Dataset: raw-img (GitHub, Jhomar1158-ux/proyecto003-clasificacion-keras-tf). Classes: HP logo, Logitech logo, Intel logo.

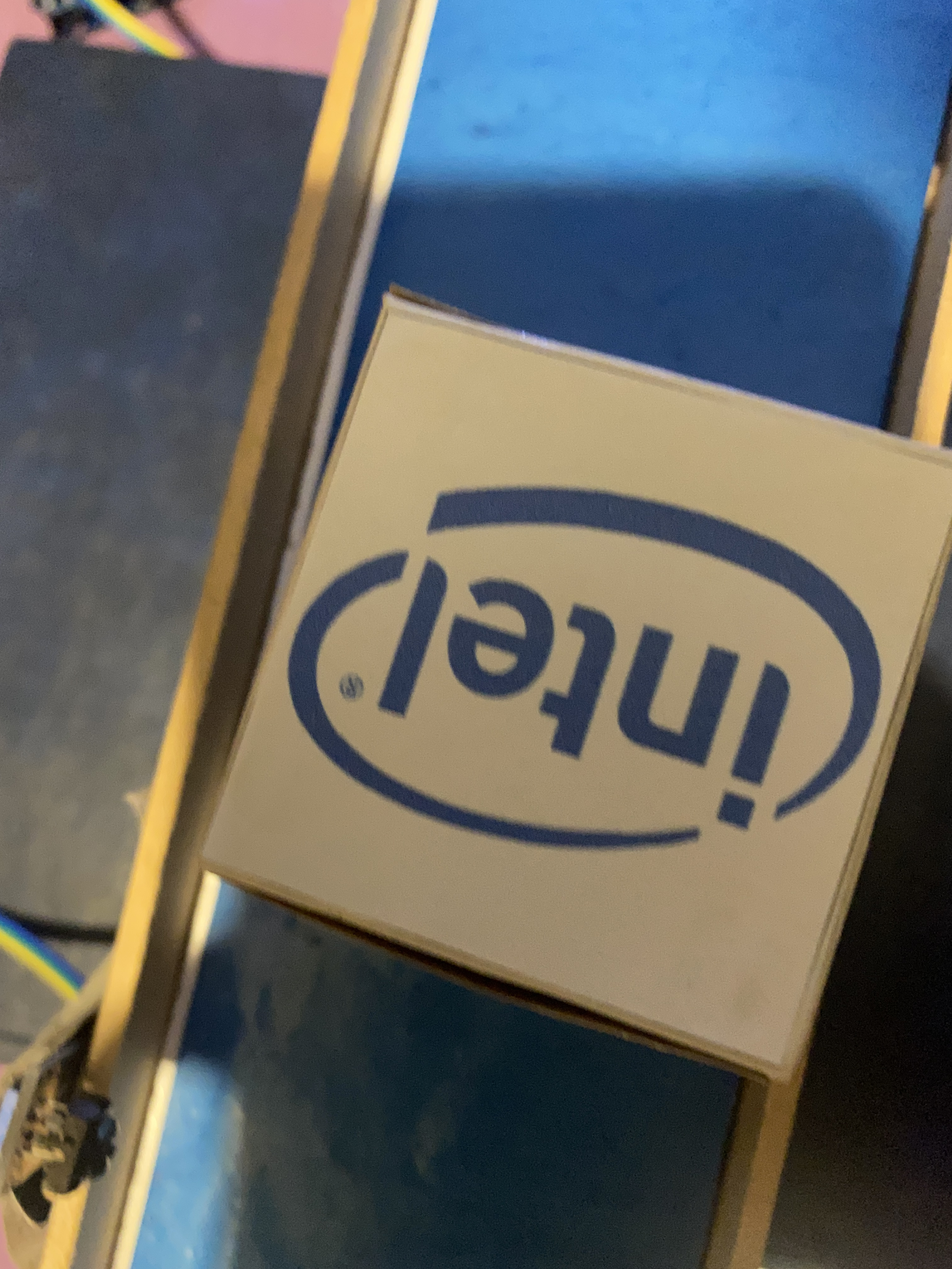
Label: Intel logo

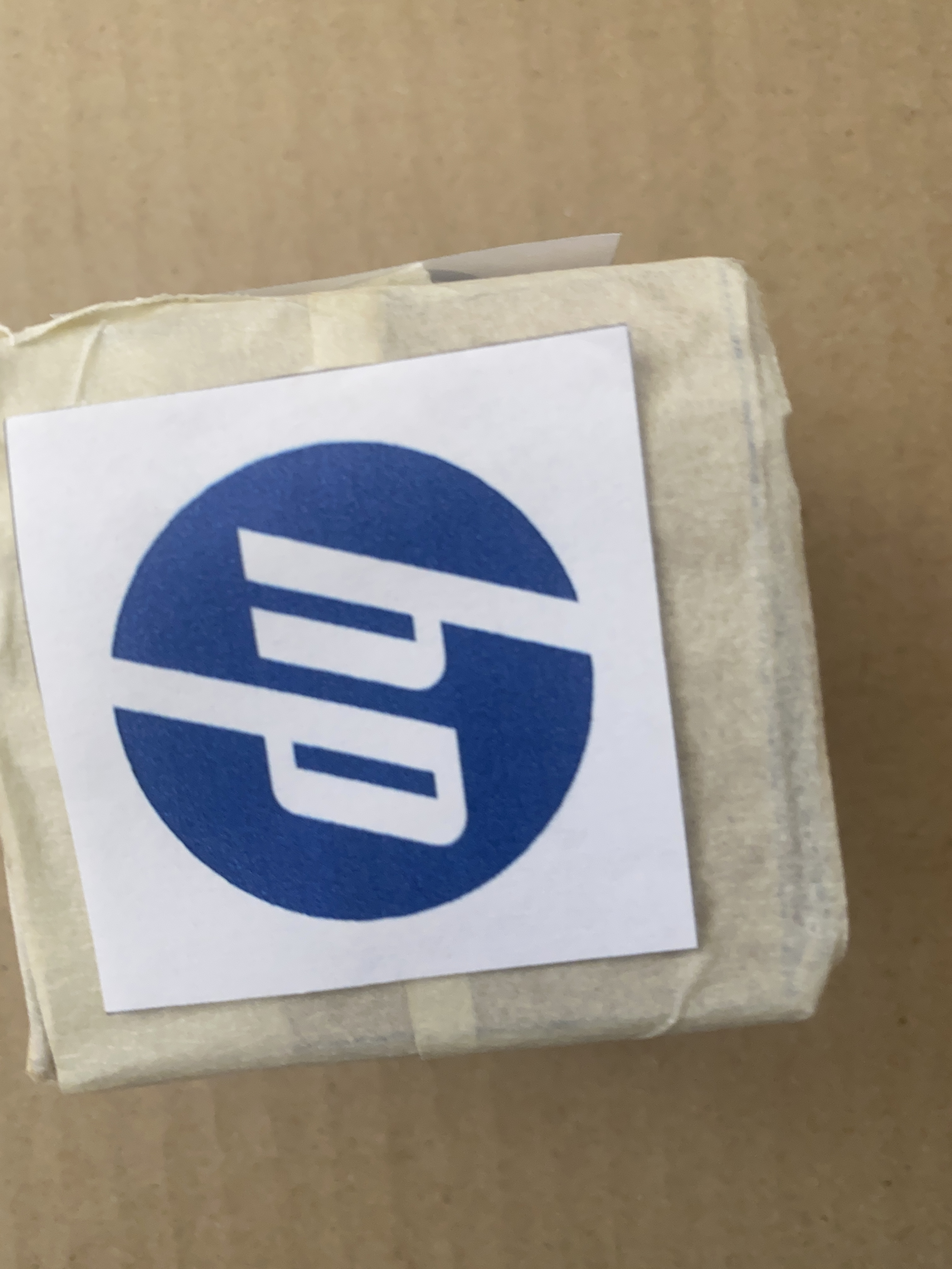
Label: HP logo

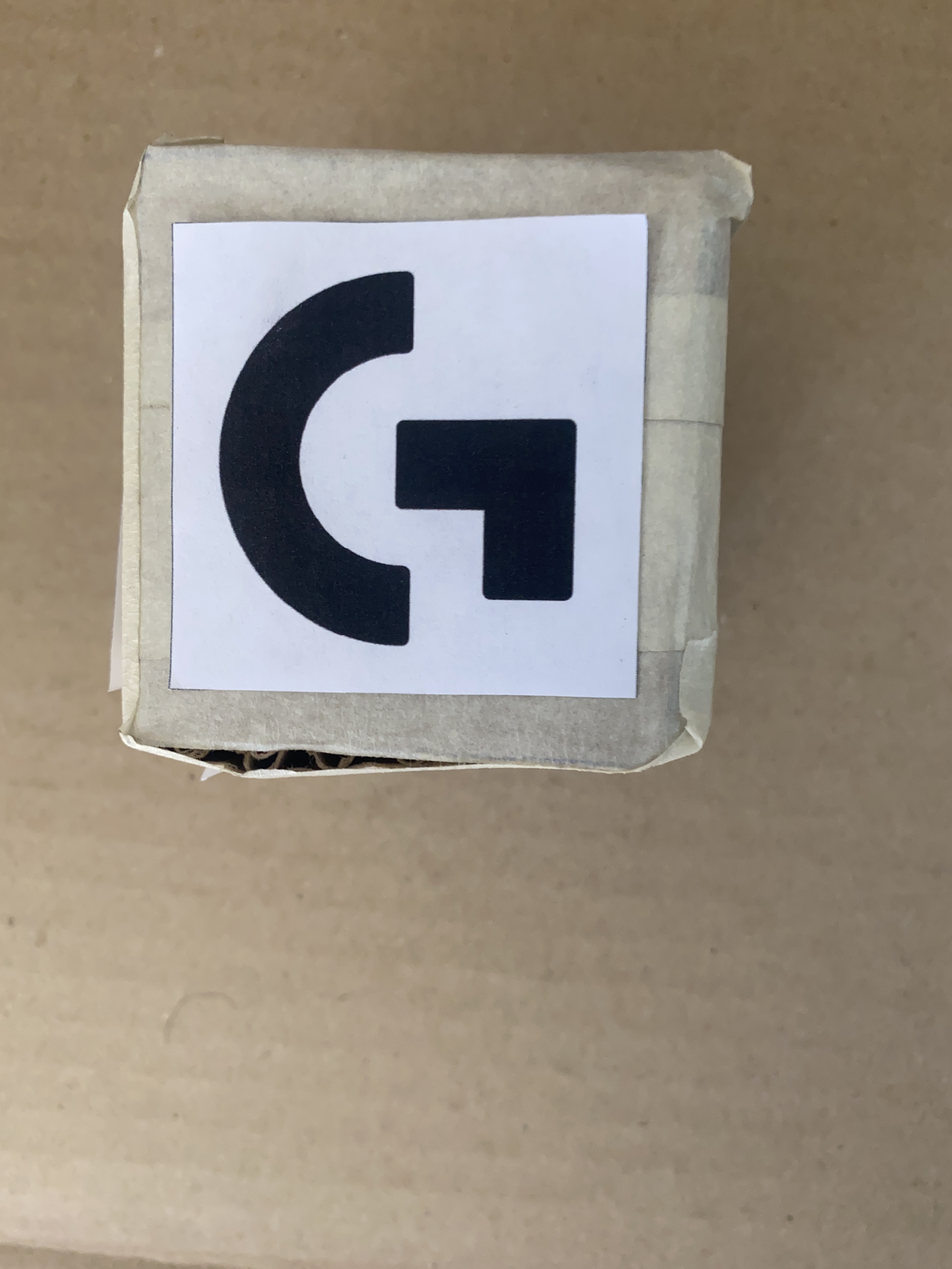
Label: Logitech logo

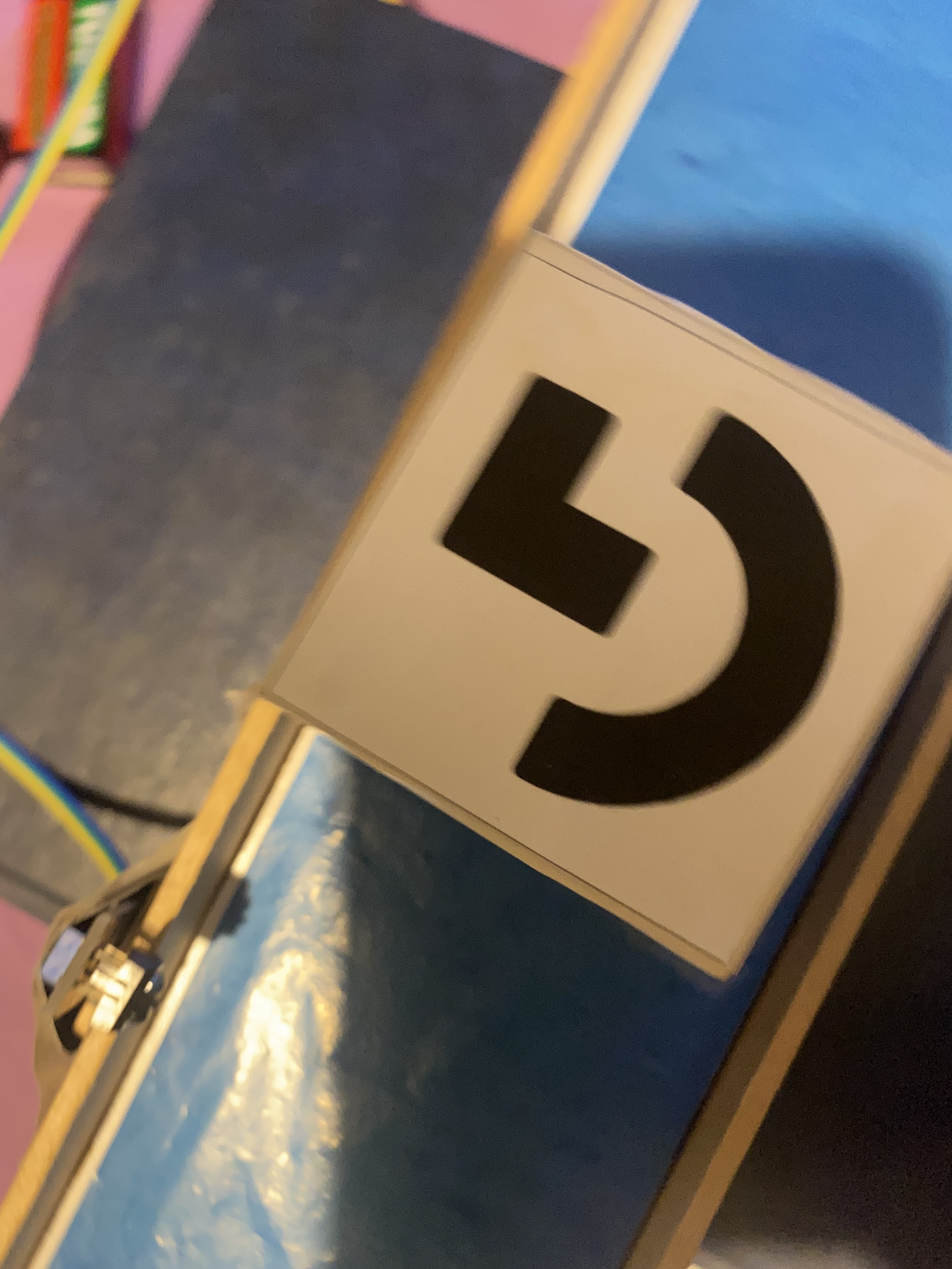
Label: Logitech logo

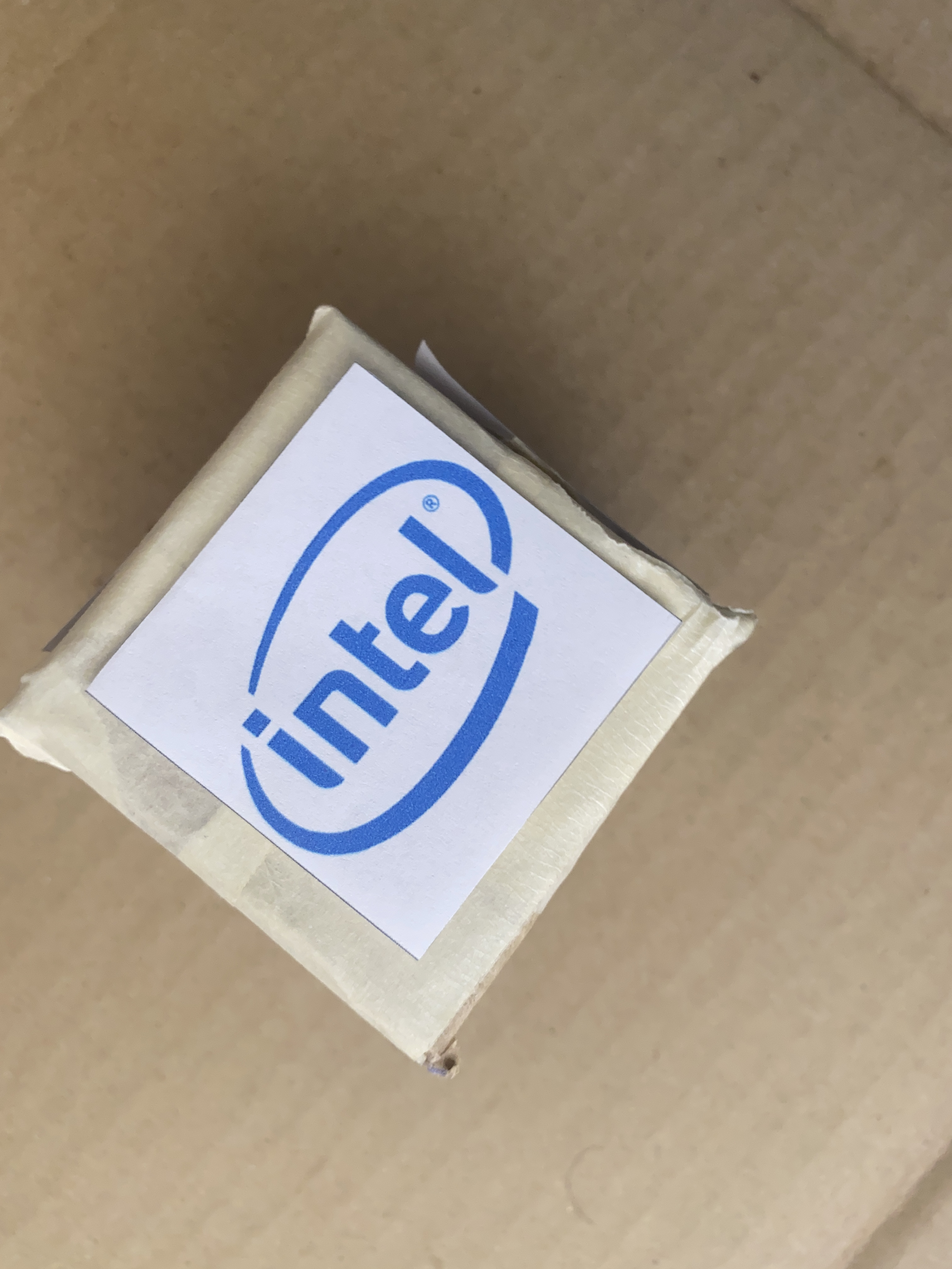
Label: Intel logo

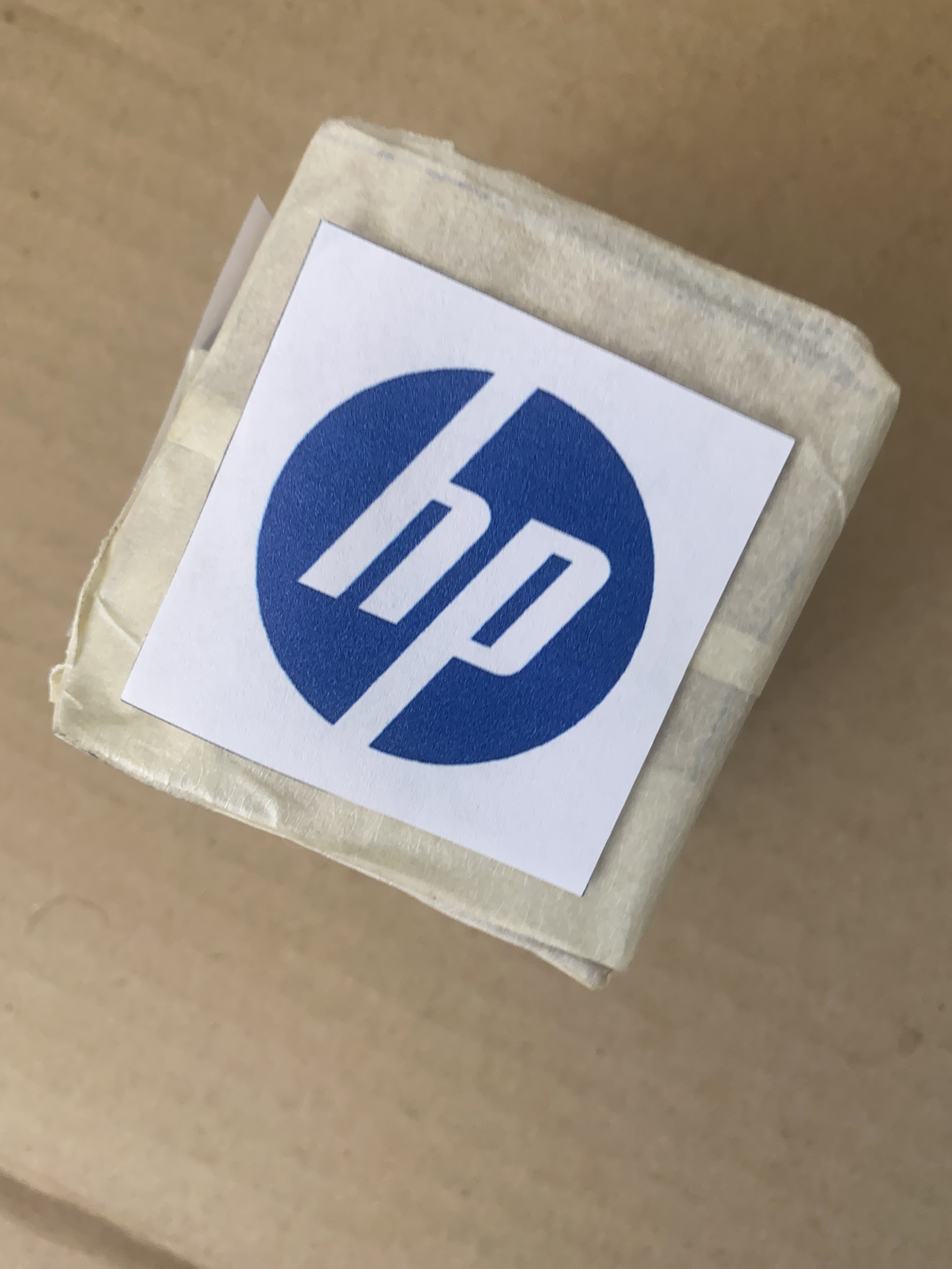
Label: HP logo
